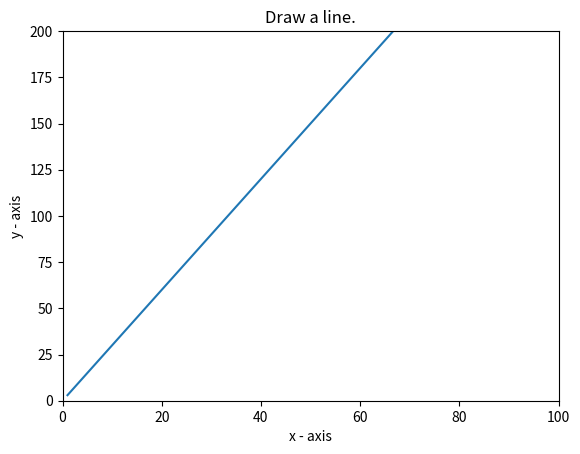

This figure's Python source:
import matplotlib.pyplot as plt
X = range(1, 150)
Y = [value * 3 for value in X]
plt.plot(X, Y)
plt.xlabel('x - axis')
plt.ylabel('y - axis')
plt.title('Draw a line.')
# shows the current axis limits values
print(plt.axis()) 
# set new axes limits
# Limit of x axis 0 to 100
# Limit of y axis 0 to 200
plt.axis([0, 100, 0, 200]) 
# Display the figure.
plt.show()
